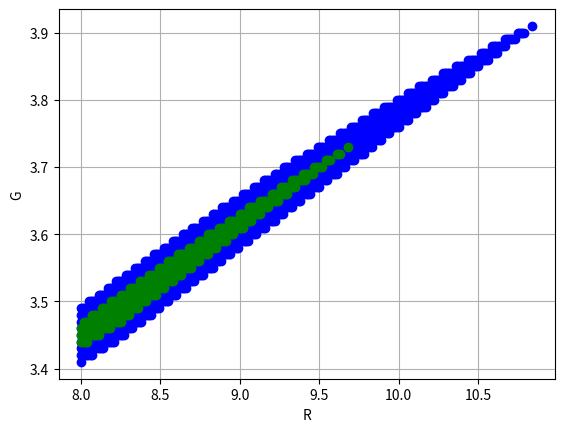

This figure's Python source:
import numpy as np
import matplotlib.pyplot as plt

txtfile = open('./allpass_results.txt', 'w')

f = np.logspace(8, 11, 3000) # frequency range: 100MHz to 100GHz
omega = 2 * np.pi * f

i = 8
for phase_err in [1, .5]:
    R_array = []
    G_array = []
    for R in np.arange(8, 11, .01):
        for G in np.arange(3.3, 4.5, .01):
            RaCa = 1.95e-10
            omega_a = 5.1282e9 # omega_a = 1 / (R_a * C_a)
            omega_b = omega_a * R
            omega_c = omega_b * G
            omega_d = omega_a * G

            delta_phi = -360 / np.pi * (  np.arctan(omega / omega_a) + np.arctan(omega / omega_b)   # Berechnung der Phasenkennlinie fuer 4 Allpaesse
                                        - np.arctan(omega / omega_c) - np.arctan(omega / omega_d) )

            fmin = 900
            while delta_phi[fmin] > (-90 + phase_err) and fmin < 2999: # ermittelt niedrigste Frequenz bei der Phasenkennlinie um weniger als 1° abweicht
                fmin += 1

            fmax = fmin
            while delta_phi[fmax] < (-90 + phase_err) and delta_phi[fmax] > (-90 - phase_err) and fmax < 2999: # hoechste Frequenz mit Abweichung < 1°
                fmax += 1

            if (f[fmax] - f[fmin]) > 5e9:
                txtfile.write("R: {0:2.2f} G: {1:2.2f}".format(R, G))
                txtfile.write("\tf_min: {0:1.5e}\tf_max: {1:1.5e}".format(f[fmin], f[fmax]))
                txtfile.write("\tf_max - f_min: {0:1.5e}\n".format(f[fmax] - f[fmin]))
                R_array.append(R)
                G_array.append(G)

        txtfile.write("---------------------------------------------------------------------------------------------------------\n")
        if R % 1 < .01: # nur um zu sehen wie lange es noch dauert ^^
            print(i)
            i -= 1

    if phase_err == 1:
        plt.plot(R_array, G_array, "bo")
    else:
        plt.plot(R_array, G_array, "go")


txtfile.close()

plt.grid(True)
plt.xlabel("R")
plt.ylabel("G")

plt.show()
